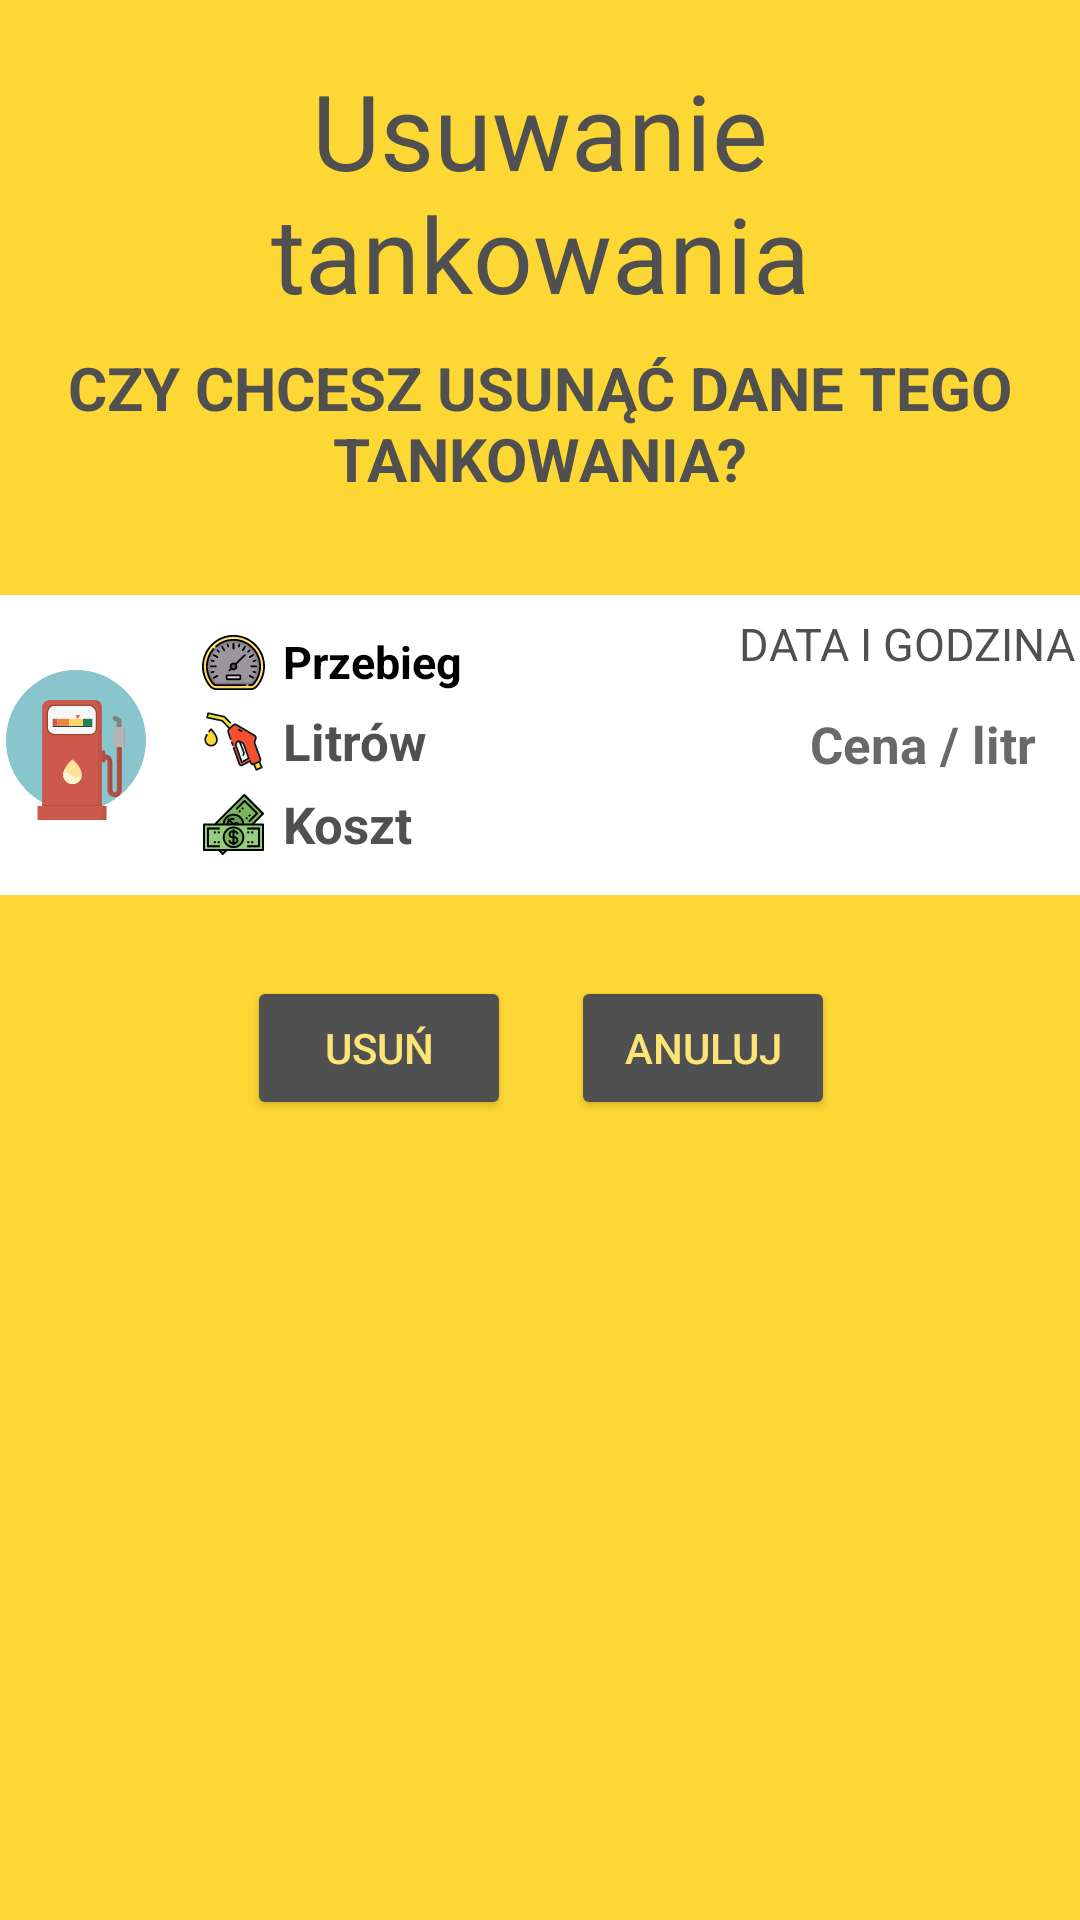

The Android layout XML behind this screen, and the referenced resources:
<!-- AndroidManifest.xml: application theme Theme.CarAssistant -->
<!-- res/layout/activity_delete_refueling.xml -->
<?xml version="1.0" encoding="utf-8"?>
<androidx.constraintlayout.widget.ConstraintLayout xmlns:android="http://schemas.android.com/apk/res/android"
    xmlns:app="http://schemas.android.com/apk/res-auto"
    xmlns:tools="http://schemas.android.com/tools"
    android:layout_width="match_parent"
    android:layout_height="match_parent"
    android:background="@color/main_yellow"
    tools:context=".History.DeleteRefuelingActivity">

    <androidx.appcompat.widget.Toolbar
        android:id="@+id/delete_refueling_toolbar"
        android:layout_width="match_parent"
        android:layout_height="?attr/actionBarSize"
        android:elevation="4dp"
        android:theme="@style/ThemeOverlay.AppCompat.ActionBar"
        app:layout_constraintEnd_toEndOf="parent"
        app:layout_constraintStart_toStartOf="parent"
        app:layout_constraintTop_toTopOf="parent"
        app:popupTheme="@style/ThemeOverlay.AppCompat.Light" />

    <TextView
        android:id="@+id/history_delete_header"
        android:layout_width="wrap_content"
        android:layout_height="wrap_content"
        android:layout_marginTop="20dp"
        android:fontFamily="@font/bungee"
        android:gravity="center"
        android:paddingHorizontal="10sp"
        android:text="@string/history_delete_header"
        android:textColor="@color/text_gray"
        android:textSize="35sp"
        app:layout_constraintEnd_toEndOf="parent"
        app:layout_constraintStart_toStartOf="parent"
        app:layout_constraintTop_toTopOf="parent" />

    <TextView
        android:id="@+id/history_delete_message"
        android:layout_width="wrap_content"
        android:layout_height="wrap_content"
        android:layout_marginTop="8dp"
        android:layout_weight="1"
        android:ellipsize="none"
        android:gravity="center"
        android:maxLines="2"
        android:paddingHorizontal="10dp"
        android:scrollHorizontally="false"
        android:text="@string/history_delete_message"
        android:textAllCaps="true"
        android:textColor="@color/text_gray"
        android:textSize="20sp"
        android:textStyle="bold"
        app:layout_constraintEnd_toEndOf="parent"
        app:layout_constraintStart_toStartOf="parent"
        app:layout_constraintTop_toBottomOf="@+id/history_delete_header" />

    <androidx.cardview.widget.CardView
        android:id="@+id/cardView"
        android:layout_width="380dp"
        android:layout_height="wrap_content"
        android:layout_marginTop="32dp"
        app:cardCornerRadius="@dimen/data_card_radius"
        app:cardElevation="@dimen/data_card_radius"
        app:layout_constraintEnd_toEndOf="parent"
        app:layout_constraintStart_toStartOf="parent"
        app:layout_constraintTop_toBottomOf="@+id/history_delete_message">

        <RelativeLayout
            android:layout_width="match_parent"
            android:layout_height="match_parent">

            <ImageView
                android:id="@+id/refueling_image"
                android:layout_width="50dp"
                android:layout_height="50dp"
                android:layout_marginVertical="25dp"
                android:layout_marginLeft="10dp"
                android:src="@drawable/ic_fuel_dispenser" />

            <TextView
                android:id="@+id/refueling_date_time"
                android:layout_width="wrap_content"
                android:layout_height="wrap_content"
                android:layout_alignParentRight="true"
                android:layout_marginTop="6dp"
                android:layout_marginRight="12dp"
                android:text="@string/refueling_date_time"
                android:textAllCaps="true"
                android:textColor="@color/text_gray"
                android:textSize="15sp" />

            <ImageView
                android:id="@+id/mileage_image"
                android:layout_width="21dp"
                android:layout_height="21dp"
                android:layout_marginLeft="17dp"
                android:layout_marginTop="12dp"
                android:layout_toEndOf="@id/refueling_image"
                android:src="@drawable/ic_speedometer" />

            <TextView
                android:id="@+id/refueling_mileage"
                android:layout_width="wrap_content"
                android:layout_height="wrap_content"
                android:layout_marginLeft="6dp"
                android:layout_marginTop="12dp"
                android:layout_toEndOf="@id/mileage_image"
                android:text="@string/refueling_mileage"
                android:textColor="@color/black"
                android:textSize="15sp"
                android:textStyle="bold" />

            <ImageView
                android:id="@+id/liters_image"
                android:layout_width="21dp"
                android:layout_height="21dp"
                android:layout_below="@+id/refueling_mileage"
                android:layout_marginLeft="17dp"
                android:layout_marginTop="6dp"
                android:layout_toEndOf="@id/refueling_image"
                android:src="@drawable/ic_gas" />

            <TextView
                android:id="@+id/refueling_liters"
                android:layout_width="wrap_content"
                android:layout_height="wrap_content"
                android:layout_below="@+id/refueling_mileage"
                android:layout_marginLeft="6dp"
                android:layout_marginTop="5dp"
                android:layout_toEndOf="@id/liters_image"
                android:text="@string/refueling_liters"
                android:textColor="@color/text_gray"
                android:textSize="17sp"
                android:textStyle="bold" />

            <ImageView
                android:id="@+id/cost_image"
                android:layout_width="21dp"
                android:layout_height="21dp"
                android:layout_below="@+id/refueling_liters"
                android:layout_marginLeft="17dp"
                android:layout_marginTop="6dp"
                android:layout_toEndOf="@id/refueling_image"
                android:src="@drawable/ic_money" />

            <TextView
                android:id="@+id/refueling_cost"
                android:layout_width="wrap_content"
                android:layout_height="wrap_content"
                android:layout_below="@+id/refueling_liters"
                android:layout_marginLeft="6dp"
                android:layout_marginTop="5dp"
                android:layout_toEndOf="@id/cost_image"
                android:text="@string/refueling_cost"
                android:textColor="@color/text_gray"
                android:textSize="17sp"
                android:textStyle="bold" />

            <TextView
                android:id="@+id/refueling_price_liter"
                android:layout_width="wrap_content"
                android:layout_height="wrap_content"
                android:layout_below="@+id/refueling_date_time"
                android:layout_alignParentRight="true"
                android:layout_marginTop="12dp"
                android:layout_marginRight="25dp"
                android:text="@string/refueling_price_liter"
                android:textColor="@color/hint_gray"
                android:textSize="17sp"
                android:textStyle="bold" />

        </RelativeLayout>

    </androidx.cardview.widget.CardView>

    <LinearLayout
        android:id="@+id/linearLayout"
        android:layout_width="410dp"
        android:layout_height="wrap_content"
        android:layout_marginTop="32dp"
        android:gravity="center"
        android:orientation="horizontal"
        app:layout_constraintEnd_toEndOf="parent"
        app:layout_constraintStart_toStartOf="parent"
        app:layout_constraintTop_toBottomOf="@+id/cardView">

        <Button
            android:id="@+id/history_delete_button"
            style="@style/GrayButtonStyle"
            android:layout_width="wrap_content"
            android:layout_height="wrap_content"
            android:layout_marginRight="20dp"
            android:layout_marginBottom="10dp"
            android:text="@string/history_delete_button" />

        <Button
            android:id="@+id/history_cancel_button"
            style="@style/GrayButtonStyle"
            android:layout_width="wrap_content"
            android:layout_height="wrap_content"
            android:layout_marginBottom="10dp"
            android:text="@string/history_cancel_button" />

    </LinearLayout>

</androidx.constraintlayout.widget.ConstraintLayout>
<!-- resources referenced by this layout -->
<resources>
  <color name="black">#FF000000</color>
  <color name="hint_gray">#696969</color>
  <color name="main_yellow">#FDD835</color>
  <color name="text_gray">#505050</color>
  <!-- drawable ic_fuel_dispenser: vector/xml drawable (drawable, 3546 chars, omitted) -->
  <!-- drawable ic_gas: vector/xml drawable (drawable, 3917 chars, omitted) -->
  <!-- drawable ic_money: vector/xml drawable (drawable, 7584 chars, omitted) -->
  <!-- drawable ic_speedometer: vector/xml drawable (drawable, 10217 chars, omitted) -->
  <string name="history_cancel_button">Anuluj</string>
  <string name="history_delete_button">Usuń</string>
  <string name="history_delete_header">Usuwanie tankowania</string>
  <string name="history_delete_message">Czy chcesz usunąć dane tego tankowania?</string>
  <string name="refueling_cost">Koszt</string>
  <string name="refueling_date_time">Data i godzina</string>
  <string name="refueling_liters">Litrów</string>
  <string name="refueling_mileage">Przebieg</string>
  <string name="refueling_price_liter">Cena / litr</string>
  <style name="GrayButtonStyle">
          <item name="android:textColor">@color/edit_text_yellow_background</item>
          <item name="android:backgroundTint">@color/text_gray</item>
      </style>
  <style name="Theme.CarAssistant" parent="Theme.MaterialComponents.DayNight.NoActionBar">
          
  
          <item name="colorPrimary">@color/purple_500</item>
          <item name="colorPrimaryVariant">@color/purple_700</item>
          <item name="colorOnPrimary">@color/white</item>
          
          <item name="colorSecondary">@color/teal_200</item>
          <item name="colorSecondaryVariant">@color/teal_700</item>
          <item name="colorOnSecondary">@color/black</item>
          
          <item name="android:statusBarColor" tools:targetApi="l">?attr/colorPrimaryVariant</item>
          
      </style>
  <color name="edit_text_yellow_background">#FDE476</color>
  <color name="purple_500">#FF6200EE</color>
  <color name="purple_700">#FF3700B3</color>
  <color name="white">#FFFFFFFF</color>
  <color name="teal_200">#FF03DAC5</color>
  <color name="teal_700">#FF018786</color>
</resources>
